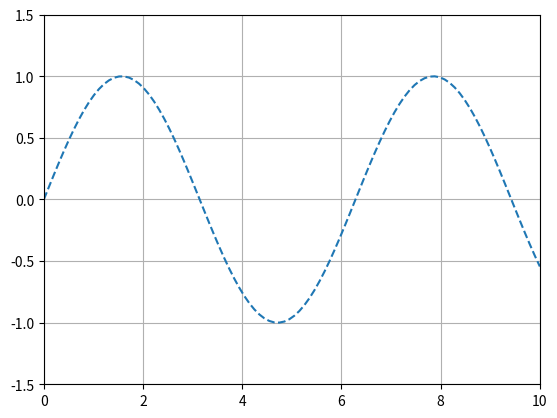

Reproduce this figure in Python.
import matplotlib.pyplot as plt
import numpy as np
x = np.linspace(0, 10, 100)
y = np.sin(x)
plt.plot(x, y, linestyle='--')
plt.xlim(0, 10)
plt.ylim(-1.5, 1.5)
plt.grid(True)
plt.show()